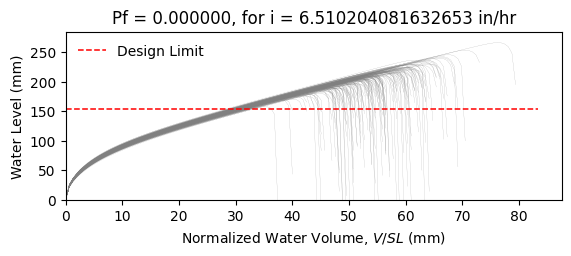

The table this chart was drawn from, first rows:
W8X18, L = 360.0 in, slope = 0.020833333333333332 in/in, dead load = 6.944444444444444e-05 kip/in…
zwlim AISC Appendix 2, zwlim DAMP, zwlim Proposed for ASCE 7, zwlim Neglect Ponding, dhnom Denver, dhnom New York, dhnom New Orleans, dh Denver, dh New York, dh New Orleans, dmax
6.663, 5.007, 5.883, 8.96, 1.298, 1.298, 1.298, 2.311, 2.311, 2.311, 8.469, Safe, 
6.663, 5.007, 5.883, 8.96, 1.298, 1.298, 1.298, 2.311, 2.311, 2.311, 7.725, Safe, 
6.663, 5.007, 5.883, 8.96, 1.298, 1.298, 1.298, 2.311, 2.311, 2.311, 7.662, Safe, 
6.663, 5.007, 5.883, 8.96, 1.298, 1.298, 1.298, 2.311, 2.311, 2.311, 8.849, Safe, 
6.663, 5.007, 5.883, 8.96, 1.298, 1.298, 1.298, 2.311, 2.311, 2.311, 7.113, Safe, 
6.663, 5.007, 5.883, 8.96, 1.298, 1.298, 1.298, 2.311, 2.311, 2.311, 10.49, Safe, 
6.663, 5.007, 5.883, 8.96, 1.298, 1.298, 1.298, 2.311, 2.311, 2.311, 8.112, Safe, 
6.663, 5.007, 5.883, 8.96, 1.298, 1.298, 1.298, 2.311, 2.311, 2.311, 7.426, Safe, 
6.663, 5.007, 5.883, 8.96, 1.298, 1.298, 1.298, 2.311, 2.311, 2.311, 8.465, Safe, 
6.663, 5.007, 5.883, 8.96, 1.298, 1.298, 1.298, 2.311, 2.311, 2.311, 7.978, Safe, 
6.663, 5.007, 5.883, 8.96, 1.298, 1.298, 1.298, 2.311, 2.311, 2.311, 6.906, Safe, 
6.663, 5.007, 5.883, 8.96, 1.298, 1.298, 1.298, 2.311, 2.311, 2.311, 6.893, Safe, 
6.663, 5.007, 5.883, 8.96, 1.298, 1.298, 1.298, 2.311, 2.311, 2.311, 8.784, Safe, 
6.663, 5.007, 5.883, 8.96, 1.298, 1.298, 1.298, 2.311, 2.311, 2.311, 7.591, Safe, 
6.663, 5.007, 5.883, 8.96, 1.298, 1.298, 1.298, 2.311, 2.311, 2.311, 8.618, Safe, 
6.663, 5.007, 5.883, 8.96, 1.298, 1.298, 1.298, 2.311, 2.311, 2.311, 7.964, Safe, 
6.663, 5.007, 5.883, 8.96, 1.298, 1.298, 1.298, 2.311, 2.311, 2.311, 8.213, Safe, 
6.663, 5.007, 5.883, 8.96, 1.298, 1.298, 1.298, 2.311, 2.311, 2.311, 9.037, Safe, 
6.663, 5.007, 5.883, 8.96, 1.298, 1.298, 1.298, 2.311, 2.311, 2.311, 7.482, Safe, 
6.663, 5.007, 5.883, 8.96, 1.298, 1.298, 1.298, 2.311, 2.311, 2.311, 7.943, Safe, 
6.663, 5.007, 5.883, 8.96, 1.298, 1.298, 1.298, 2.311, 2.311, 2.311, 7.327, Safe, 
6.663, 5.007, 5.883, 8.96, 1.298, 1.298, 1.298, 2.311, 2.311, 2.311, 8.614, Safe, 
6.663, 5.007, 5.883, 8.96, 1.298, 1.298, 1.298, 2.311, 2.311, 2.311, 8.506, Safe, 
6.663, 5.007, 5.883, 8.96, 1.298, 1.298, 1.298, 2.311, 2.311, 2.311, 8.045, Safe, 
6.663, 5.007, 5.883, 8.96, 1.298, 1.298, 1.298, 2.311, 2.311, 2.311, 7.939, Safe, 
6.663, 5.007, 5.883, 8.96, 1.298, 1.298, 1.298, 2.311, 2.311, 2.311, 7, Safe, 
6.663, 5.007, 5.883, 8.96, 1.298, 1.298, 1.298, 2.311, 2.311, 2.311, 8.596, Safe, 
6.663, 5.007, 5.883, 8.96, 1.298, 1.298, 1.298, 2.311, 2.311, 2.311, 8.011, Safe, 
6.663, 5.007, 5.883, 8.96, 1.298, 1.298, 1.298, 2.311, 2.311, 2.311, 7.531, Safe, 
6.663, 5.007, 5.883, 8.96, 1.298, 1.298, 1.298, 2.311, 2.311, 2.311, 8.976, Safe, 
6.663, 5.007, 5.883, 8.96, 1.298, 1.298, 1.298, 2.311, 2.311, 2.311, 8.515, Safe, 
6.663, 5.007, 5.883, 8.96, 1.298, 1.298, 1.298, 2.311, 2.311, 2.311, 8.345, Safe, 
6.663, 5.007, 5.883, 8.96, 1.298, 1.298, 1.298, 2.311, 2.311, 2.311, 7.733, Safe, 
6.663, 5.007, 5.883, 8.96, 1.298, 1.298, 1.298, 2.311, 2.311, 2.311, 8.994, Safe, 
6.663, 5.007, 5.883, 8.96, 1.298, 1.298, 1.298, 2.311, 2.311, 2.311, 8.535, Safe, 
6.663, 5.007, 5.883, 8.96, 1.298, 1.298, 1.298, 2.311, 2.311, 2.311, 7.493, Safe, 
6.663, 5.007, 5.883, 8.96, 1.298, 1.298, 1.298, 2.311, 2.311, 2.311, 8.202, Safe, 
6.663, 5.007, 5.883, 8.96, 1.298, 1.298, 1.298, 2.311, 2.311, 2.311, 8.498, Safe, 
6.663, 5.007, 5.883, 8.96, 1.298, 1.298, 1.298, 2.311, 2.311, 2.311, 8.846, Safe, 
6.663, 5.007, 5.883, 8.96, 1.298, 1.298, 1.298, 2.311, 2.311, 2.311, 7.015, Safe, 
6.663, 5.007, 5.883, 8.96, 1.298, 1.298, 1.298, 2.311, 2.311, 2.311, 9.307, Safe, 
6.663, 5.007, 5.883, 8.96, 1.298, 1.298, 1.298, 2.311, 2.311, 2.311, 7.878, Safe, 
6.663, 5.007, 5.883, 8.96, 1.298, 1.298, 1.298, 2.311, 2.311, 2.311, 7.952, Safe, 
6.663, 5.007, 5.883, 8.96, 1.298, 1.298, 1.298, 2.311, 2.311, 2.311, 8.106, Safe, 
6.663, 5.007, 5.883, 8.96, 1.298, 1.298, 1.298, 2.311, 2.311, 2.311, 8.698, Safe, 
6.663, 5.007, 5.883, 8.96, 1.298, 1.298, 1.298, 2.311, 2.311, 2.311, 7.247, Safe, 
6.663, 5.007, 5.883, 8.96, 1.298, 1.298, 1.298, 2.311, 2.311, 2.311, 8.146, Safe, 
6.663, 5.007, 5.883, 8.96, 1.298, 1.298, 1.298, 2.311, 2.311, 2.311, 7.498, Safe, 
6.663, 5.007, 5.883, 8.96, 1.298, 1.298, 1.298, 2.311, 2.311, 2.311, 8.168, Safe, 
6.663, 5.007, 5.883, 8.96, 1.298, 1.298, 1.298, 2.311, 2.311, 2.311, 7.443, Safe, 
6.663, 5.007, 5.883, 8.96, 1.298, 1.298, 1.298, 2.311, 2.311, 2.311, 8.538, Safe, 
6.663, 5.007, 5.883, 8.96, 1.298, 1.298, 1.298, 2.311, 2.311, 2.311, 6.689, Safe, 
6.663, 5.007, 5.883, 8.96, 1.298, 1.298, 1.298, 2.311, 2.311, 2.311, 8.262, Safe, 
6.663, 5.007, 5.883, 8.96, 1.298, 1.298, 1.298, 2.311, 2.311, 2.311, 7.683, Safe, 
6.663, 5.007, 5.883, 8.96, 1.298, 1.298, 1.298, 2.311, 2.311, 2.311, 9.225, Safe, 
6.663, 5.007, 5.883, 8.96, 1.298, 1.298, 1.298, 2.311, 2.311, 2.311, 7.37, Safe, 
6.663, 5.007, 5.883, 8.96, 1.298, 1.298, 1.298, 2.311, 2.311, 2.311, 7.946, Safe, 
6.663, 5.007, 5.883, 8.96, 1.298, 1.298, 1.298, 2.311, 2.311, 2.311, 7.451, Safe, 
6.663, 5.007, 5.883, 8.96, 1.298, 1.298, 1.298, 2.311, 2.311, 2.311, 7.148, Safe, 
... 142 more rows
